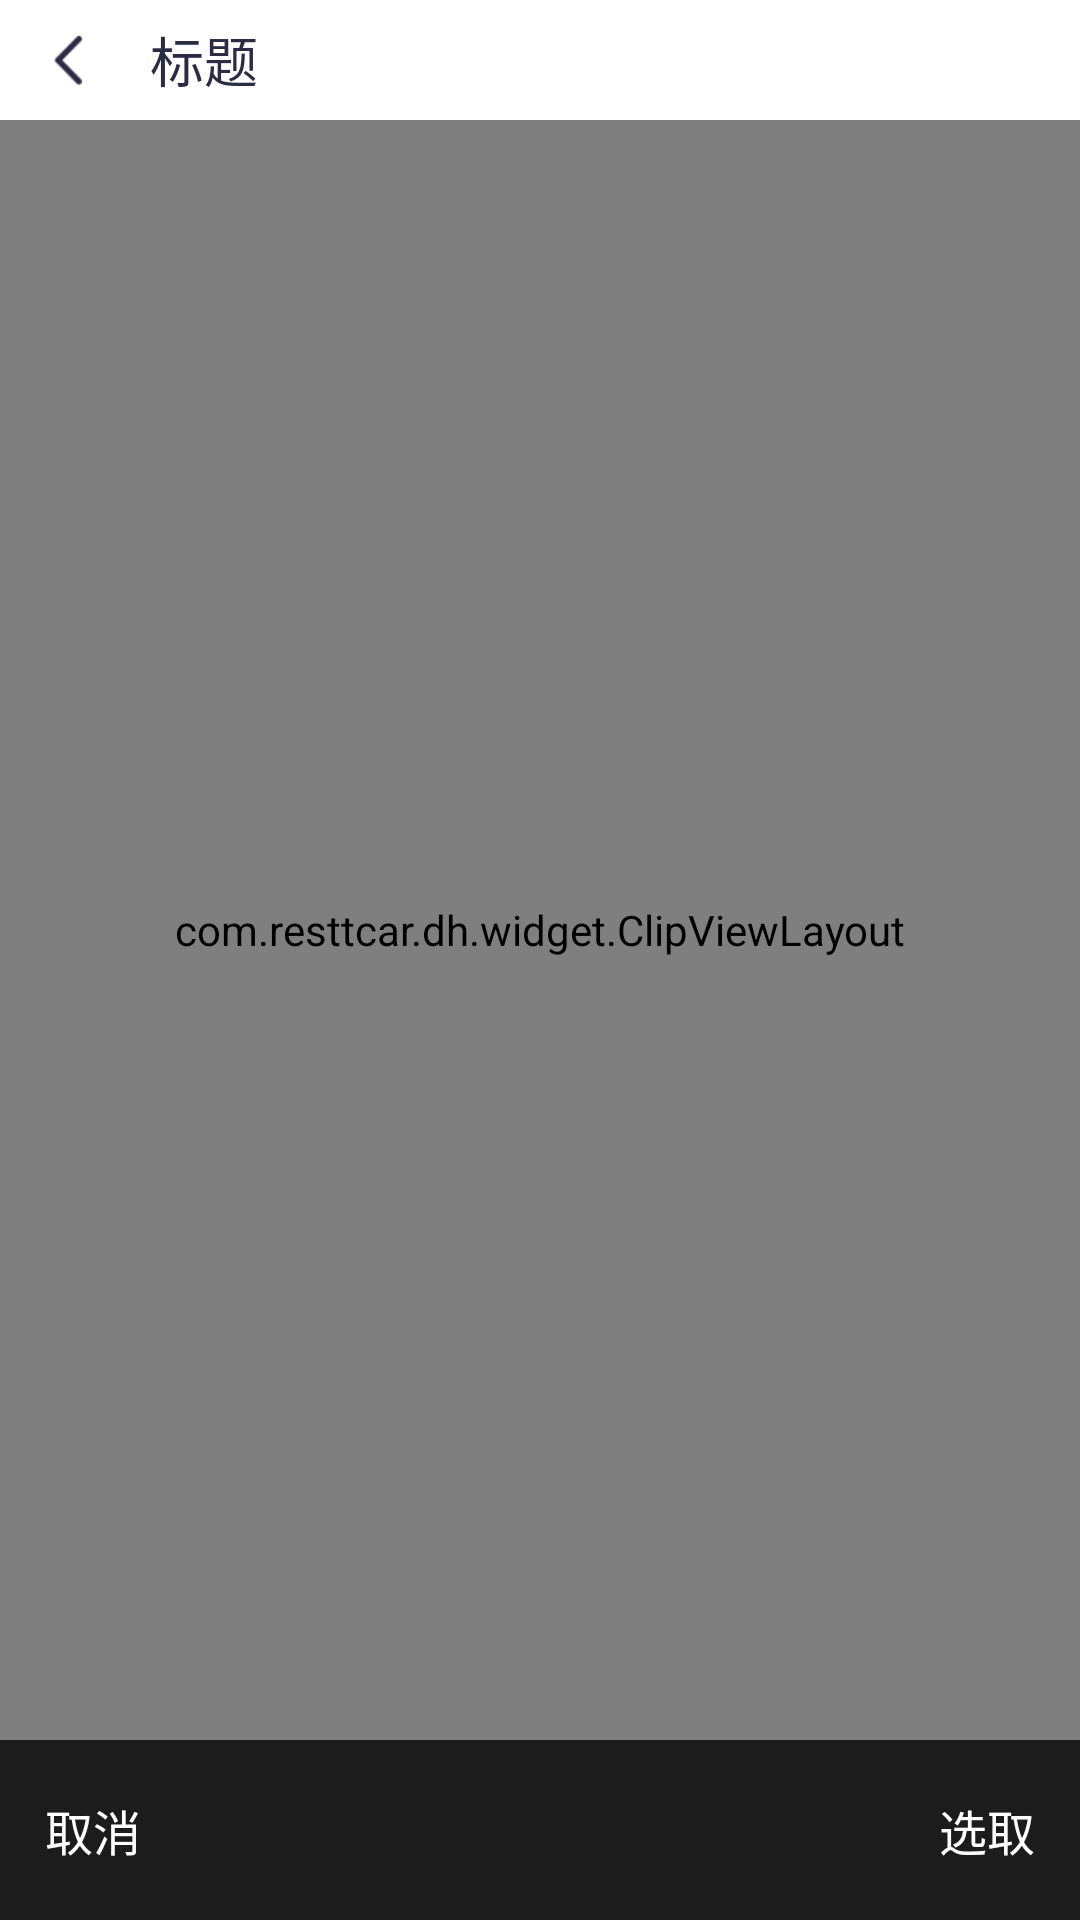

Write the Android layout XML for this screen, with the resource values it uses.
<!-- AndroidManifest.xml: application theme BaseTheme -->
<!-- res/layout/activity_clip_image.xml -->
<?xml version="1.0" encoding="utf-8"?>
<LinearLayout xmlns:android="http://schemas.android.com/apk/res/android"
    xmlns:app="http://schemas.android.com/apk/res-auto"
    android:layout_width="match_parent"
    android:layout_height="match_parent"
    android:background="@android:color/black"
    android:orientation="vertical">
    <TextView
        android:id="@+id/view_status_bar"
        android:layout_width="match_parent"
        android:layout_height="@dimen/toolbar_margin_top"
        android:layout_alignParentTop="true"
        android:visibility="visible" />
    <include layout="@layout/titlebar"/>

    
    <com.resttcar.dh.widget.ClipViewLayout
        android:id="@+id/clipViewLayout1"
        android:layout_width="match_parent"
        android:layout_height="0dp"
        android:layout_weight="1"
        app:clipBorderWidth="2dp"
        app:clipType="circle"
        app:mHorizontalPadding="30dp" />

    
    <com.resttcar.dh.widget.ClipViewLayout
        android:id="@+id/clipViewLayout2"
        android:layout_width="match_parent"
        android:layout_height="0dp"
        android:layout_weight="1"
        app:clipBorderWidth="2dp"
        app:clipType="rectangle"
        app:mHorizontalPadding="30dp"
        android:visibility="gone"
        />

    <RelativeLayout
        android:id="@+id/bottom"
        android:layout_width="match_parent"
        android:layout_height="60dp"
        android:background="#1C1C1C">

        <TextView
            android:id="@+id/btn_cancel"
            android:layout_width="80dp"
            android:layout_height="match_parent"
            android:layout_alignParentLeft="true"
            android:layout_alignParentStart="true"
            android:layout_alignTop="@+id/bt_ok"
            android:gravity="center_vertical|start"
            android:paddingEnd="0dp"
            android:paddingLeft="15dp"
            android:paddingRight="0dp"
            android:paddingStart="15dp"
            android:text="取消"
            android:textColor="#ffffff"
            android:textSize="16sp" />

        <TextView
            android:id="@+id/bt_ok"
            android:layout_width="80dp"
            android:layout_height="match_parent"
            android:layout_alignParentEnd="true"
            android:layout_alignParentRight="true"
            android:layout_centerVertical="true"
            android:gravity="center_vertical|end"
            android:paddingEnd="15dp"
            android:paddingLeft="0dp"
            android:paddingRight="15dp"
            android:paddingStart="0dp"
            android:text="选取"
            android:textColor="#ffffff"
            android:textSize="16sp" />
    </RelativeLayout>


</LinearLayout>
<!-- res/layout/titlebar.xml (included above) -->
<?xml version="1.0" encoding="utf-8"?>
<LinearLayout xmlns:android="http://schemas.android.com/apk/res/android"
    android:layout_width="match_parent"
    android:orientation="horizontal"
    android:layout_height="wrap_content"
    android:background="@color/colorWhite">
    <LinearLayout
        android:id="@+id/back"
        android:layout_width="40dp"
        android:layout_height="40dp"
        android:layout_marginLeft="10dp"
        android:gravity="center"
        android:orientation="vertical">

        <ImageView
            android:layout_width="24dp"
            android:layout_height="24dp"
            android:background="@mipmap/icon_return" />
    </LinearLayout>

    <TextView
        android:id="@+id/title"
        android:layout_gravity="center_vertical"
        android:layout_width="wrap_content"
        android:layout_height="wrap_content"
        android:text="标题"
        android:textColor="@color/colorMain"
        android:textSize="18sp"
        />
</LinearLayout>
<!-- resources referenced by this layout -->
<resources>
  <color name="colorMain">#2B2C44</color>
  <color name="colorWhite">#ffffff</color>
  <dimen name="toolbar_margin_top">0dp</dimen>
  <!-- mipmap icon_return: png bitmap (mipmap-xhdpi, 608 bytes) -->
  <style name="BaseTheme" parent="Theme.AppCompat.Light.NoActionBar">
          
          <item name="windowActionBar">false</item>
          <item name="windowNoTitle">true</item>
          <item name="android:fitsSystemWindows">false</item>
          <item name="android:windowBackground">@android:color/white</item>
          <item name="android:windowIsTranslucent">true</item>
          
          <item name="android:statusBarColor">@color/colorBlack</item>
          <item name="colorAccent">@color/colorAccent</item>
          
          <item name="android:textColorPrimary">@color/colorWhite</item>
          <item name="android:navigationIcon">?attr/homeAsUpIndicator</item>
      </style>
  <color name="colorBlack">#ff222222</color>
  <color name="colorAccent">#D81B60</color>
</resources>
